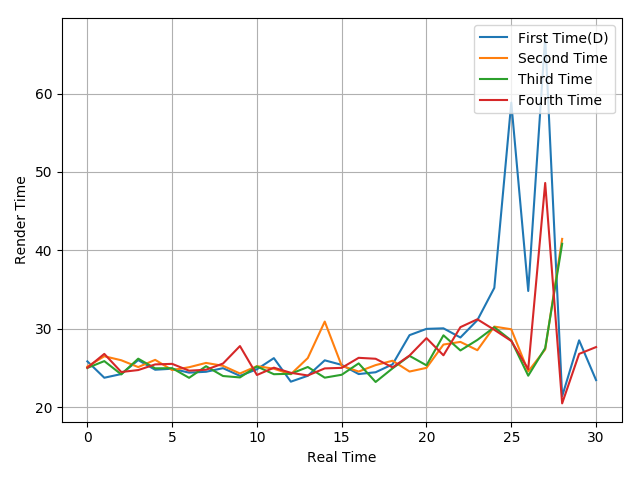

Data behind this chart, as committed beside it:
25.86, 23.77, 24.24, 26.02, 24.79, 24.92, 24.42, 24.53, 24.99, 24.01, 24.85, 26.27, 23.27, 24.02, 25.99, 25.41, 24.24, 24.47, 25.48, 29.2, 30, 30.07, 28.9, 31.11
25.19, 26.51, 26, 25.13, 26.05, 24.75, 25.11, 25.66, 25.29, 24.31, 25.25, 24.92, 24.22, 26.28, 30.93, 25.29, 24.56, 25.38, 25.94, 24.56, 25.03, 28, 28.34, 27.28
25.02, 25.89, 24.2, 26.2, 24.97, 24.99, 23.76, 25.24, 23.99, 23.81, 25.21, 24.22, 24.28, 25.14, 23.78, 24.15, 25.6, 23.23, 24.97, 26.56, 25.35, 29.18, 27.25, 28.59
25.04, 26.81, 24.5, 24.75, 25.47, 25.54, 24.67, 24.79, 25.58, 27.81, 24.12, 25.05, 24.4, 24.06, 24.96, 25.03, 26.31, 26.19, 25.09, 26.6, 28.82, 26.63, 30.22, 31.22
